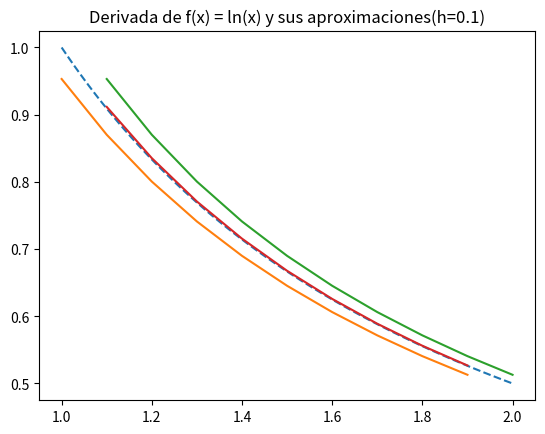
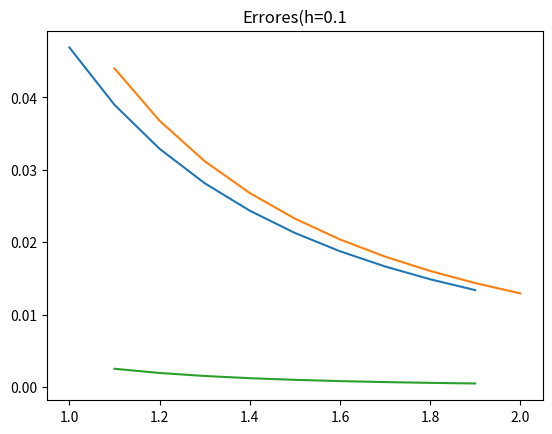
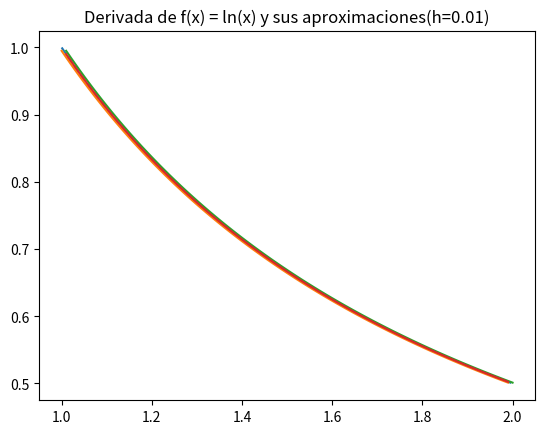
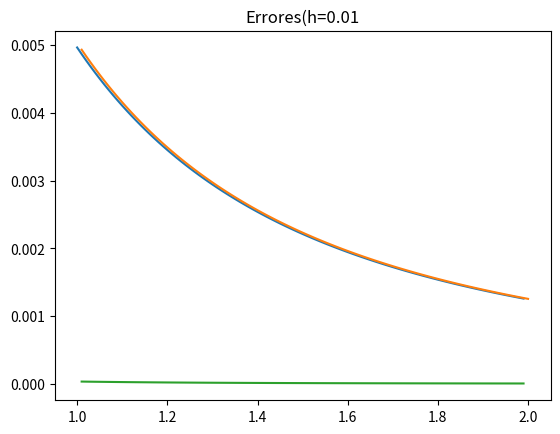

These figures' Python source, in order:
# -*- coding: utf-8 -*-
"""
Created on Tue Apr 20 15:42:22 2021

@author: rodri
"""

import numpy as np
import sympy as sym
import matplotlib.pyplot as plt
from numpy.linalg import norm


h=0.1
x = sym.Symbol('x', real=True)
f_sim   = sym.log(x)
df_sim  = sym.diff(f_sim,x)
df_p_sim = (sym.log(x+h)-sym.log(x))/h
df_r_sim = (sym.log(x)-sym.log(x-h))/h
df_c_sim = (sym.log(x+h)-sym.log(x-h))/(2*h)

f   = sym.lambdify([x], f_sim,'numpy') 
df  = sym.lambdify([x], df_sim,'numpy') 

df_p= sym.lambdify([x],df_p_sim,'numpy')
df_r= sym.lambdify([x],df_r_sim,'numpy')
df_c= sym.lambdify([x],df_c_sim,'numpy')

x= np.linspace(1,2,100)
xp = np.arange(1,2,h)
xr = np.arange(1+h,2+h,h)
xc = np.arange(1+h,2,h)
# dibujamos la primera derivada
plt.figure()
plt.plot(x,df(x),'--')
plt.plot(xp,df_p(xp))
plt.plot(xr,df_r(xr))
plt.plot(xc,df_c(xc))
plt.plot
plt.title('Derivada de f(x) = ln(x) y sus aproximaciones(h=0.1)')
plt.show()

plt.figure()
plt.plot(xp,np.abs(df(xp)-df_p(xp)))
plt.plot(xr,np.abs(df(xr)-df_r(xr)))
plt.plot(xc,np.abs(df(xc)-df_c(xc)))
plt.plot
plt.title('Errores(h=0.1')
plt.show()

#error_p=np.abs(df(xp)-df_p(xp))
print('h = ',h)
errorG_p=norm(df(xp)-df_p(xp)) / norm(df(xp))
print('ErrorG_p = ',errorG_p)   
errorG_r=norm(df(xr)-df_r(xr)) / norm(df(xr))
print('ErrorG_r = ',errorG_r)  
errorG_c=norm(df(xc)-df_c(xc)) / norm(df(xc))  
print('ErrorG_c = ',errorG_c)  

h=0.01
x = sym.Symbol('x', real=True)
f_sim   = sym.log(x)
df_sim  = sym.diff(f_sim,x)
df_p_sim = (sym.log(x+h)-sym.log(x))/h
df_r_sim = (sym.log(x)-sym.log(x-h))/h
df_c_sim = (sym.log(x+h)-sym.log(x-h))/(2*h)

f   = sym.lambdify([x], f_sim,'numpy') 
df  = sym.lambdify([x], df_sim,'numpy') 

df_p= sym.lambdify([x],df_p_sim,'numpy')
df_r= sym.lambdify([x],df_r_sim,'numpy')
df_c= sym.lambdify([x],df_c_sim,'numpy')
x= np.linspace(1,2,100)
xp = np.arange(1,2,h)
xr = np.arange(1+h,2+h,h)
xc = np.arange(1+h,2,h)
# dibujamos la primera derivada
plt.figure()
plt.plot(x,df(x),'--')
plt.plot(xp,df_p(xp))
plt.plot(xr,df_r(xr))
plt.plot(xc,df_c(xc))
plt.plot
plt.title('Derivada de f(x) = ln(x) y sus aproximaciones(h=0.01)')
plt.show()

plt.figure()
plt.plot(xp,np.abs(df(xp)-df_p(xp)))
plt.plot(xr,np.abs(df(xr)-df_r(xr)))
plt.plot(xc,np.abs(df(xc)-df_c(xc)))
plt.plot
plt.title('Errores(h=0.01')
plt.show()

#error_p=np.abs(df(xp)-df_p(xp))
print()
print('h = ',h)
errorG_p=norm(df(xp)-df_p(xp)) / norm(df(xp))
print('ErrorG_p = ',errorG_p)   
errorG_r=norm(df(xr)-df_r(xr)) / norm(df(xr))
print('ErrorG_r = ',errorG_r)  
errorG_c=norm(df(xc)-df_c(xc)) / norm(df(xc))  
print('ErrorG_c = ',errorG_c)  

 

 
